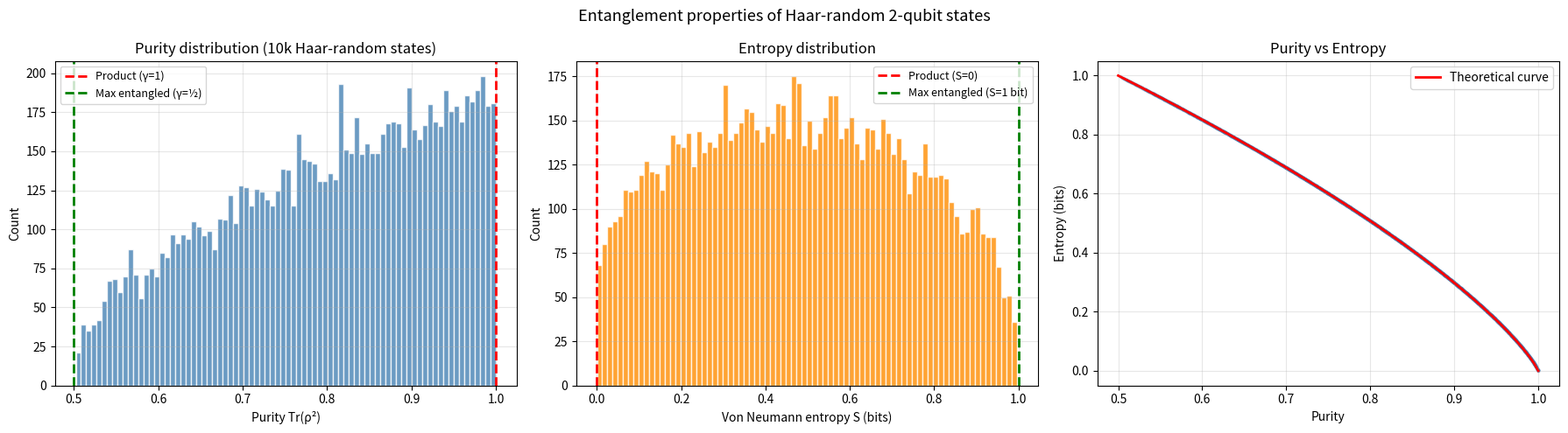

Write the Python code that produced this figure.
import numpy as np
import matplotlib.pyplot as plt
from scipy.linalg import expm, logm

# ── Pauli matrices ──
I2 = np.eye(2, dtype=complex)
Z = np.array([[1, 0], [0, -1]], dtype=complex)
X = np.array([[0, 1], [1, 0]], dtype=complex)
Y = np.array([[0, -1j], [1j, 0]], dtype=complex)

# ── Basis vectors ──
e0 = np.array([1, 0], dtype=complex)
e1 = np.array([0, 1], dtype=complex)

def kron(a, b):
    return np.kron(a, b)

def partial_trace_B(rho_AB, dA=2, dB=2):
    """Partial trace over subsystem B of a dA*dB × dA*dB density matrix."""
    rho_A = np.zeros((dA, dA), dtype=complex)
    for i in range(dA):
        for j in range(dA):
            for k in range(dB):
                rho_A[i, j] += rho_AB[i*dB + k, j*dB + k]
    return rho_A

def partial_trace_A(rho_AB, dA=2, dB=2):
    """Partial trace over subsystem A of a dA*dB × dA*dB density matrix."""
    rho_B = np.zeros((dB, dB), dtype=complex)
    for i in range(dB):
        for j in range(dB):
            for k in range(dA):
                rho_B[i, j] += rho_AB[k*dB + i, k*dB + j]
    return rho_B

def expect(M, v):
    return np.real(v.conj() @ M @ v)

def purity(rho):
    return np.real(np.trace(rho @ rho))

def von_neumann_entropy(rho):
    evals = np.linalg.eigvalsh(rho)
    evals = evals[evals > 1e-15]  # avoid log(0)
    return -np.sum(evals * np.log2(evals))

print("Setup complete: Pauli matrices, partial trace, purity, von Neumann entropy.")

# ── 1. Partial Trace ──

print("=" * 65)
print("PARTIAL TRACE: reduced density matrix")
print("=" * 65)

# ── Product state: e0 ⊗ x+ ──
x_plus = (e0 + e1) / np.sqrt(2)
v_product = kron(e0, x_plus)
rho_AB_prod = np.outer(v_product, v_product.conj())
rho_A_prod = partial_trace_B(rho_AB_prod)

print("\nProduct state: e0 ⊗ x+")
print(f"ρ^(A) =\n{np.round(rho_A_prod, 4)}")
print(f"Expected: |e0⟩⟨e0| = diag(1, 0)")
print(f"Match: {np.allclose(rho_A_prod, np.outer(e0, e0.conj()))}")
print(f"Eigenvalues: {np.round(np.linalg.eigvalsh(rho_A_prod), 4)}")
print(f"Tr(ρ) = {np.trace(rho_A_prod).real:.4f}")
print(f"ρ² = ρ? {np.allclose(rho_A_prod @ rho_A_prod, rho_A_prod)}")

# ── Singlet ──
v_singlet = (kron(e0, e1) - kron(e1, e0)) / np.sqrt(2)
rho_AB_sing = np.outer(v_singlet, v_singlet.conj())
rho_A_sing = partial_trace_B(rho_AB_sing)

print("\nSinglet state: (e0⊗f1 − e1⊗f0)/√2")
print(f"ρ^(A) =\n{np.round(rho_A_sing, 4)}")
print(f"Expected: ½I")
print(f"Match: {np.allclose(rho_A_sing, 0.5 * I2)}")
print(f"Eigenvalues: {np.round(np.linalg.eigvalsh(rho_A_sing), 4)}")
print(f"Tr(ρ) = {np.trace(rho_A_sing).real:.4f}")
print(f"ρ² = ρ? {np.allclose(rho_A_sing @ rho_A_sing, rho_A_sing)}  (mixed, NOT a projector)")

# ── Properties check ──
print("\n" + "=" * 65)
print("PROPERTIES of ρ^(A)")
print("=" * 65)
for name, rho in [("Product", rho_A_prod), ("Singlet", rho_A_sing)]:
    print(f"\n  {name}:")
    print(f"    Self-adjoint: {np.allclose(rho, rho.conj().T)}")
    print(f"    Tr(ρ) = {np.trace(rho).real:.6f}")
    print(f"    PSD (min eigenvalue ≥ 0): {np.linalg.eigvalsh(rho).min():.6f}")

# ── 2. Expectation Values via Density Matrix ──

print("=" * 65)
print("EXPECTATION VALUES: Tr(Lρ) vs ⟨v|(L⊗I)|v⟩")
print("=" * 65)

test_states = [
    ("Product: e0 ⊗ x+", v_product),
    ("Singlet", v_singlet),
    ("Bell |Φ+⟩", (kron(e0, e0) + kron(e1, e1)) / np.sqrt(2)),
]

for name, v in test_states:
    rho_AB = np.outer(v, v.conj())
    rho_A = partial_trace_B(rho_AB)
    print(f"\n  {name}:")
    for obs_name, L in [("X", X), ("Y", Y), ("Z", Z)]:
        # Method 1: density matrix
        val_dm = np.real(np.trace(L @ rho_A))
        # Method 2: direct
        val_direct = expect(kron(L, I2), v)
        print(f"    ⟨{obs_name}⟩: Tr(Lρ) = {val_dm:.6f}, ⟨v|(L⊗I)|v⟩ = {val_direct:.6f}, match = {np.isclose(val_dm, val_direct)}")

# ── 3. Purity and Von Neumann Entropy ──

print("=" * 65)
print("PURITY and VON NEUMANN ENTROPY")
print("=" * 65)

states = [
    ("Product: e0⊗x+", v_product),
    ("Singlet", v_singlet),
    ("Bell |Φ+⟩", (kron(e0, e0) + kron(e1, e1)) / np.sqrt(2)),
    ("Partially entangled", np.sqrt(0.8)*kron(e0,e0) + np.sqrt(0.2)*kron(e1,e1)),
    ("Partially entangled (0.9/0.1)", np.sqrt(0.9)*kron(e0,e0) + np.sqrt(0.1)*kron(e1,e1)),
]

print(f"\n  {'State':<35} {'Purity':>8} {'Entropy':>9} {'Eigenvalues'}")
print("  " + "-" * 75)
for name, v in states:
    rho_AB = np.outer(v, v.conj())
    rho_A = partial_trace_B(rho_AB)
    g = purity(rho_A)
    S = von_neumann_entropy(rho_A)
    evals = np.sort(np.linalg.eigvalsh(rho_A))[::-1]
    print(f"  {name:<35} {g:8.4f} {S:9.4f}   {np.round(evals, 4)}")

# Also verify SVD connection: eigenvalues of ρ_A = σ_i² of coefficient matrix
print("\n" + "=" * 65)
print("SVD CONNECTION: eigenvalues of ρ^(A) = σᵢ² of coefficient matrix")
print("=" * 65)
for name, v in states:
    Psi = v.reshape(2, 2)
    _, sigmas, _ = np.linalg.svd(Psi)
    rho_A = partial_trace_B(np.outer(v, v.conj()))
    evals_rho = np.sort(np.linalg.eigvalsh(rho_A))[::-1]
    print(f"  {name:<35}  σ² = {np.round(sigmas**2, 4)},  evals(ρ) = {np.round(evals_rho, 4)},  match = {np.allclose(np.sort(sigmas**2)[::-1], evals_rho)}")

# ── 4. Mixed States ──

print("=" * 65)
print("MIXED STATES: classical mixture vs partial trace")
print("=" * 65)

# Method 1: Classical mixture — 50% |e0⟩, 50% |e1⟩
rho_mix1 = 0.5 * np.outer(e0, e0.conj()) + 0.5 * np.outer(e1, e1.conj())
print(f"\nMethod 1: Classical mixture ½|e0⟩⟨e0| + ½|e1⟩⟨e1|:")
print(f"{np.round(rho_mix1, 4)}")

# Method 2: Classical mixture — 50% |x+⟩, 50% |x−⟩
x_minus = (e0 - e1) / np.sqrt(2)
rho_mix2 = 0.5 * np.outer(x_plus, x_plus.conj()) + 0.5 * np.outer(x_minus, x_minus.conj())
print(f"\nMethod 2: Classical mixture ½|x+⟩⟨x+| + ½|x−⟩⟨x−|:")
print(f"{np.round(rho_mix2, 4)}")

# Method 3: Partial trace of singlet
rho_pt = rho_A_sing
print(f"\nMethod 3: Partial trace of singlet:")
print(f"{np.round(rho_pt, 4)}")

# Method 4: Partial trace of Bell |Φ+⟩
v_bell = (kron(e0, e0) + kron(e1, e1)) / np.sqrt(2)
rho_bell_A = partial_trace_B(np.outer(v_bell, v_bell.conj()))
print(f"\nMethod 4: Partial trace of Bell |Φ+⟩:")
print(f"{np.round(rho_bell_A, 4)}")

print(f"\nAll four give ½I:")
print(f"  Mix1 = Mix2: {np.allclose(rho_mix1, rho_mix2)}")
print(f"  Mix1 = PT(singlet): {np.allclose(rho_mix1, rho_pt)}")
print(f"  Mix1 = PT(Bell): {np.allclose(rho_mix1, rho_bell_A)}")
print(f"\n→ Classical uncertainty and quantum entanglement are operationally indistinguishable!")
print(f"  This is the purification theorem: every mixed state arises as a partial trace.")

# ── 5. Measurement as CNOT ──

print("=" * 65)
print("VON NEUMANN MEASUREMENT: CNOT + partial trace = collapse")
print("=" * 65)

# CNOT gate (system = control, apparatus = target)
CNOT = np.array([
    [1, 0, 0, 0],
    [0, 1, 0, 0],
    [0, 0, 0, 1],
    [0, 0, 1, 0]
], dtype=complex)
print(f"CNOT gate:\n{CNOT.real.astype(int)}")
print(f"Unitary: {np.allclose(CNOT @ CNOT.conj().T, np.eye(4))}")

# System in superposition
alpha = np.cos(np.pi/5)
beta = np.exp(1j * np.pi/3) * np.sin(np.pi/5)
psi_sys = alpha * e0 + beta * e1
f0 = e0  # apparatus ready state

# Pre-measurement: |ψ⟩ ⊗ |f0⟩
v_pre = kron(psi_sys, f0)
rho_pre = np.outer(v_pre, v_pre.conj())
rho_sys_pre = partial_trace_B(rho_pre)

print(f"\nPre-measurement system ρ:")
print(f"{np.round(rho_sys_pre, 4)}")
print(f"Purity = {purity(rho_sys_pre):.4f} (pure state)")

# Apply CNOT
v_post = CNOT @ v_pre
rho_post = np.outer(v_post, v_post.conj())

# System's density matrix after CNOT (trace out apparatus)
rho_sys_post = partial_trace_B(rho_post)
print(f"\nPost-CNOT system ρ (trace out apparatus):")
print(f"{np.round(rho_sys_post, 4)}")
print(f"Purity = {purity(rho_sys_post):.4f} (mixed! < 1)")

# This should be diagonal with |α|² and |β|²
expected_rho = np.diag([abs(alpha)**2, abs(beta)**2]).astype(complex)
print(f"\nExpected (diagonal with |α|², |β|²):")
print(f"{np.round(expected_rho, 4)}")
print(f"Match: {np.allclose(rho_sys_post, expected_rho)}")

print(f"\n→ The off-diagonal coherences are gone!")
print(f"  Pre: ρ₀₁ = {rho_sys_pre[0,1]:.4f} (coherent superposition)")
print(f"  Post: ρ₀₁ = {rho_sys_post[0,1]:.4f} (decoherence from entanglement)")
print(f"\n→ 'Collapse' = entangle with apparatus + trace out apparatus.")

# ── 6. No-Signaling ──

print("=" * 65)
print("NO-SIGNALING: Bob's operations don't change Alice's ρ")
print("=" * 65)

# Test on singlet
rho_AB_sing = np.outer(v_singlet, v_singlet.conj())
rho_A_original = partial_trace_B(rho_AB_sing)
print(f"\nOriginal Alice ρ (singlet):")
print(f"{np.round(rho_A_original, 4)}")

# Bob's unitary operations
bob_unitaries = [
    ("I (do nothing)", I2),
    ("X (bit flip)", X),
    ("Z (phase flip)", Z),
    ("Y", Y),
    ("Hadamard", np.array([[1,1],[1,-1]], dtype=complex)/np.sqrt(2)),
    ("Random U", expm(1j * (0.3*X + 0.7*Y + 0.5*Z))),
]

print("\nBob applies unitary UB (acts as I⊗UB):")
for name, UB in bob_unitaries:
    IUB = kron(I2, UB)
    rho_AB_new = IUB @ rho_AB_sing @ IUB.conj().T
    rho_A_new = partial_trace_B(rho_AB_new)
    changed = not np.allclose(rho_A_new, rho_A_original)
    print(f"  {name:<20} → Alice ρ changed? {changed}  (max diff = {np.max(np.abs(rho_A_new - rho_A_original)):.2e})")

# Bob's measurement (projective) — averaged over outcomes
print("\nBob measures observable M (averaged over outcomes):")
bob_measurements = [
    ("Z measurement", [np.outer(e0, e0.conj()), np.outer(e1, e1.conj())]),
    ("X measurement", [np.outer(x_plus, x_plus.conj()), np.outer((e0-e1)/np.sqrt(2), ((e0-e1)/np.sqrt(2)).conj())]),
]

for name, projectors in bob_measurements:
    rho_A_avg = np.zeros((2, 2), dtype=complex)
    for Pk in projectors:
        IPk = kron(I2, Pk)
        rho_A_avg += partial_trace_B(IPk @ rho_AB_sing @ IPk)
    changed = not np.allclose(rho_A_avg, rho_A_original)
    print(f"  {name:<20} → Alice ρ changed? {changed}  (max diff = {np.max(np.abs(rho_A_avg - rho_A_original)):.2e})")

# Test on a non-singlet entangled state too
print("\n" + "=" * 65)
print("NO-SIGNALING on Bell |Φ+⟩ = (|00⟩+|11⟩)/√2")
print("=" * 65)
rho_AB_bell = np.outer(v_bell, v_bell.conj())
rho_A_bell = partial_trace_B(rho_AB_bell)
for name, UB in bob_unitaries:
    IUB = kron(I2, UB)
    rho_A_new = partial_trace_B(IUB @ rho_AB_bell @ IUB.conj().T)
    print(f"  {name:<20} → changed? {not np.allclose(rho_A_new, rho_A_bell)}  (max diff = {np.max(np.abs(rho_A_new - rho_A_bell)):.2e})")

# ── 7. Random State Entanglement Spectrum ──

print("=" * 65)
print("RANDOM STATE SPECTRUM: purity and entropy distributions")
print("=" * 65)

rng = np.random.default_rng(42)
n_samples = 10000
purities = np.zeros(n_samples)
entropies = np.zeros(n_samples)
max_evals = np.zeros(n_samples)

for i in range(n_samples):
    v = rng.standard_normal(4) + 1j * rng.standard_normal(4)
    v /= np.linalg.norm(v)
    rho_AB = np.outer(v, v.conj())
    rho_A = partial_trace_B(rho_AB)
    purities[i] = purity(rho_A)
    entropies[i] = von_neumann_entropy(rho_A)
    max_evals[i] = np.max(np.linalg.eigvalsh(rho_A))

fig, axes = plt.subplots(1, 3, figsize=(18, 5))

axes[0].hist(purities, bins=80, color='steelblue', edgecolor='white', alpha=0.8)
axes[0].axvline(1.0, color='red', ls='--', lw=2, label='Product (γ=1)')
axes[0].axvline(0.5, color='green', ls='--', lw=2, label='Max entangled (γ=½)')
axes[0].set_xlabel('Purity Tr(ρ²)'); axes[0].set_ylabel('Count')
axes[0].set_title('Purity distribution (10k Haar-random states)')
axes[0].legend(fontsize=9); axes[0].grid(alpha=0.3)

axes[1].hist(entropies, bins=80, color='darkorange', edgecolor='white', alpha=0.8)
axes[1].axvline(0, color='red', ls='--', lw=2, label='Product (S=0)')
axes[1].axvline(1.0, color='green', ls='--', lw=2, label='Max entangled (S=1 bit)')
axes[1].set_xlabel('Von Neumann entropy S (bits)'); axes[1].set_ylabel('Count')
axes[1].set_title('Entropy distribution')
axes[1].legend(fontsize=9); axes[1].grid(alpha=0.3)

axes[2].scatter(purities, entropies, alpha=0.1, s=3, c='steelblue')
# Theoretical curve: λ, 1-λ with purity = λ² + (1-λ)²
lams = np.linspace(0.5, 1.0, 200)
p_theory = lams**2 + (1-lams)**2
s_theory = np.array([-l*np.log2(l) - (1-l)*np.log2(1-l) if l < 1 else 0 for l in lams])
axes[2].plot(p_theory, s_theory, 'r-', lw=2, label='Theoretical curve')
axes[2].set_xlabel('Purity'); axes[2].set_ylabel('Entropy (bits)')
axes[2].set_title('Purity vs Entropy')
axes[2].legend(); axes[2].grid(alpha=0.3)

plt.suptitle('Entanglement properties of Haar-random 2-qubit states', fontsize=13)
plt.tight_layout(); plt.show()

print(f"Mean purity: {purities.mean():.4f} (theory ≈ 0.533)")
print(f"Mean entropy: {entropies.mean():.4f} bits")
print(f"Fraction with purity > 0.99 (near-product): {np.sum(purities > 0.99)/n_samples:.4f}")

# ── 8. Classical-Quantum Analogy ──

print("=" * 65)
print("CLASSICAL-QUANTUM ANALOGY: marginalization")
print("=" * 65)

# Classical: joint distribution p(a,b) on {0,1} × {0,1}
# Independent: p(a,b) = p_A(a) * p_B(b)
p_A = np.array([0.7, 0.3])
p_B = np.array([0.4, 0.6])
p_independent = np.outer(p_A, p_B)
print(f"\nClassical independent joint:")
print(f"  p(a,b) = {np.round(p_independent, 3)}")
print(f"  Marginal p(a) = {np.round(p_independent.sum(axis=1), 3)} (= p_A ✓)")

# Classical: correlated joint
p_correlated = np.array([[0.5, 0.0], [0.0, 0.5]])
print(f"\nClassical perfectly correlated:")
print(f"  p(a,b) = {p_correlated}")
print(f"  Marginal p(a) = {p_correlated.sum(axis=1)} (uniform — no info about a alone!)")

# Quantum analog
print("\n" + "-" * 40)
print("Quantum analogs:")

# Product state
psi_A = np.sqrt(0.7) * e0 + np.sqrt(0.3) * e1
psi_B = np.sqrt(0.4) * e0 + np.sqrt(0.6) * e1
v_prod = kron(psi_A, psi_B)
rho_A_prod = partial_trace_B(np.outer(v_prod, v_prod.conj()))
print(f"\nProduct state:")
print(f"  ρ^(A) eigenvalues = {np.round(np.sort(np.linalg.eigvalsh(rho_A_prod))[::-1], 4)}")
print(f"  Purity = {purity(rho_A_prod):.4f} (pure — Alice has full info)")

# Singlet (maximally entangled — like perfectly correlated classical)
print(f"\nSinglet (maximally entangled):")
print(f"  ρ^(A) eigenvalues = {np.round(np.sort(np.linalg.eigvalsh(rho_A_sing))[::-1], 4)}")
print(f"  Purity = {purity(rho_A_sing):.4f} (maximally mixed — Alice has NO info)")

print(f"\n→ Classical marginalization ↔ quantum partial trace")
print(f"  Classical independence ↔ product state (pure marginal)")
print(f"  Classical correlation ↔ entanglement (mixed marginal)")
